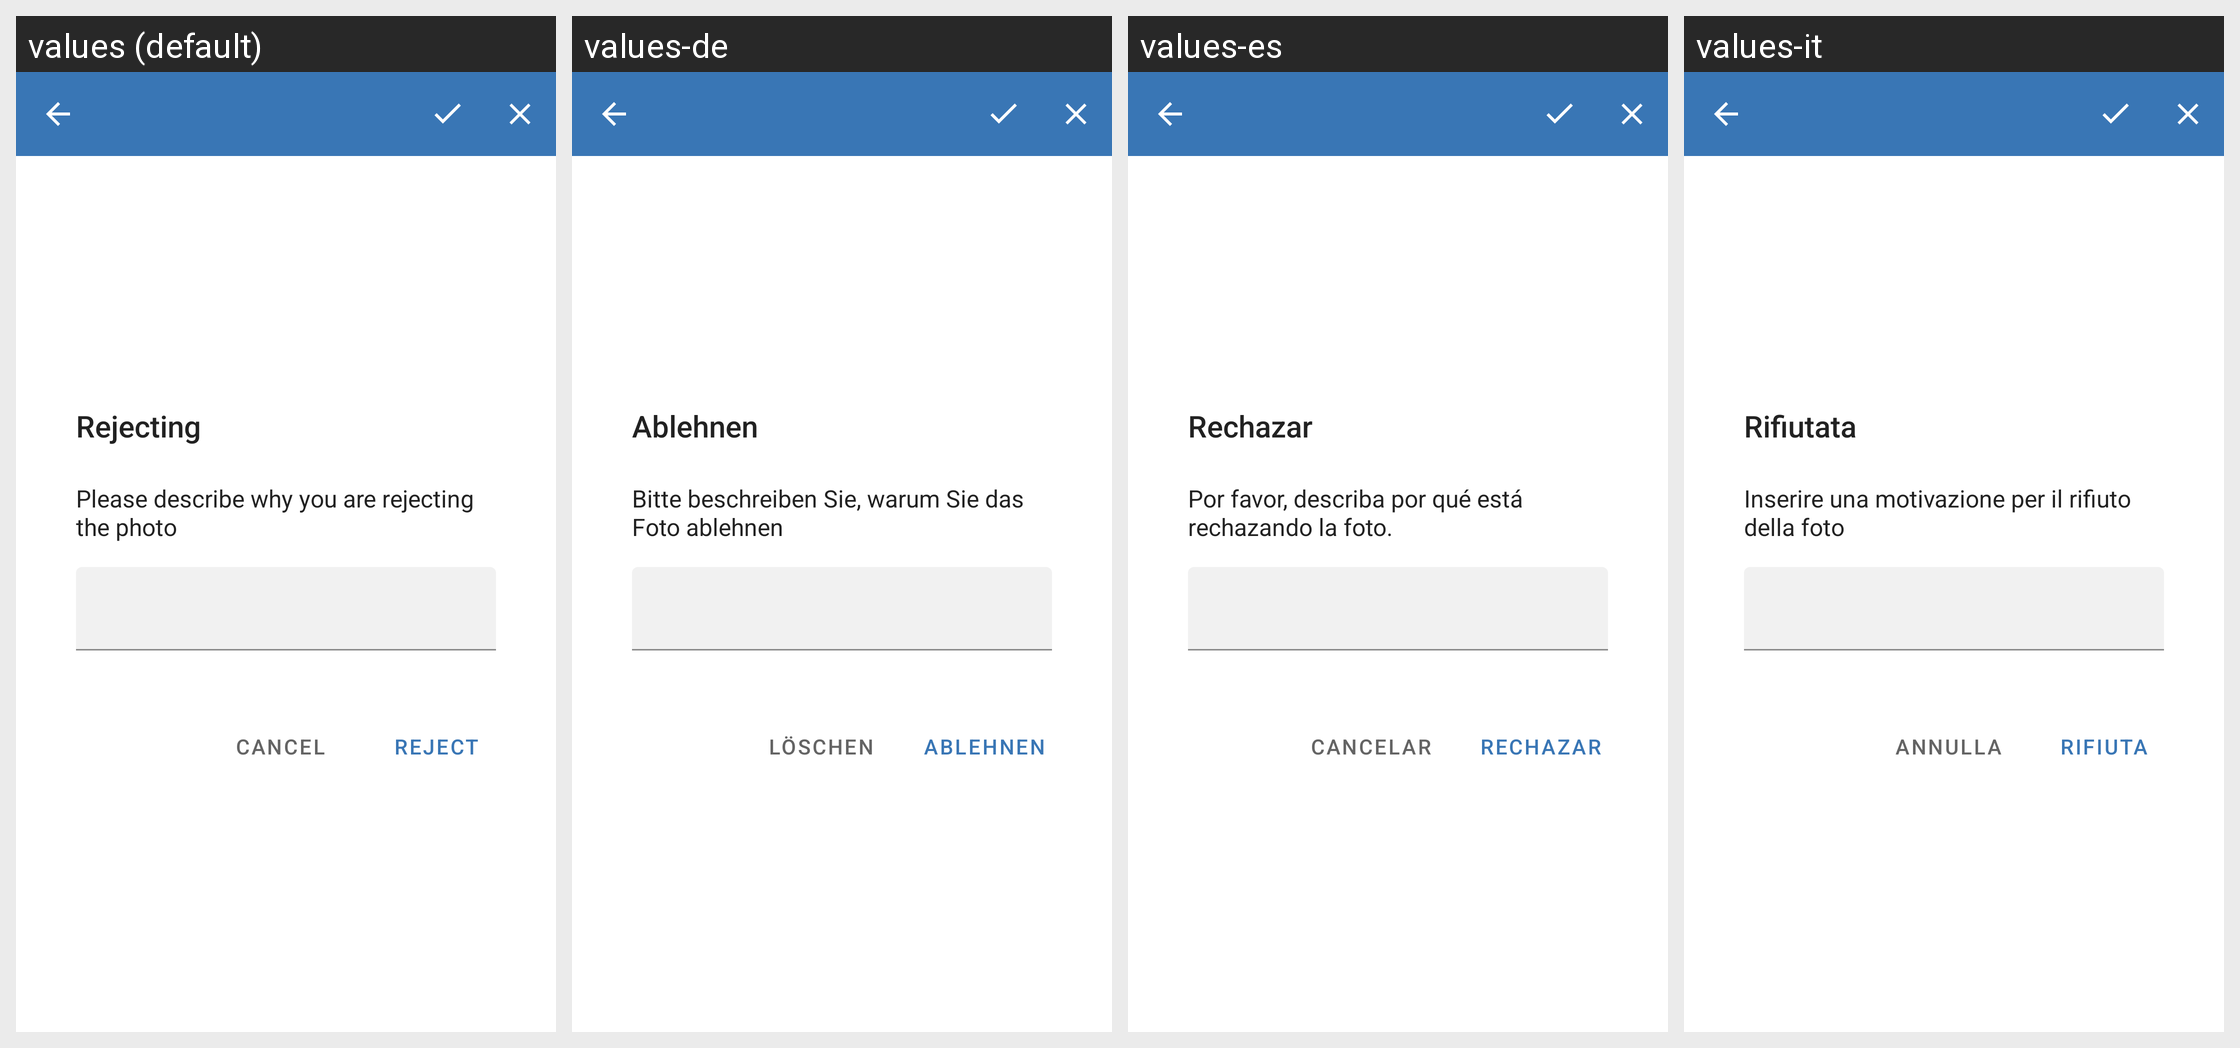

Translations of the strings shown on this Android screen, per locale in the grid:
Android screen res/layout/fragment_patient_photo_review.xml rendered under 4 locales, left to right: values (default), values-de, values-es, values-it. Device: Nexus 5 (rendered at 1080×1920; each locale shown at half size, 540×960, under a caption strip naming it); theme Theme.Pixelcando.
Strings drawn on this screen, with the default value and each locale's value (text and hints the layout hard-codes, and strings that could not be matched under every locale, appear in the picture but are not listed):

patient_photo_review_reject_dialog_title
  values: Rejecting
  values-de: Ablehnen
  values-es: Rechazar
  values-it: Rifiutata

patient_photo_review_reject_dialog_subtitle
  values: Please describe why you are rejecting the photo
  values-de: Bitte beschreiben Sie, warum Sie das Foto ablehnen
  values-es: Por favor, describa por qué está rechazando la foto.
  values-it: Inserire una motivazione per il rifiuto della foto

patient_photo_review_reject_dialog_btn_title
  values: Reject
  values-de: Ablehnen
  values-es: Rechazar
  values-it: Rifiuta

cancel
  values: Cancel
  values-de: Löschen
  values-es: Cancelar
  values-it: Annulla
